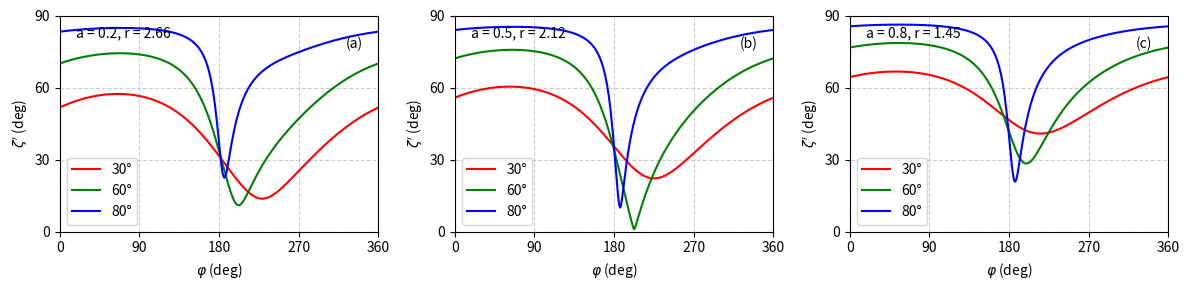

This figure's Python source:
import numpy as np
import matplotlib.pyplot as plt

# Constants
spins = [0.2, 0.5, 0.8]
inclinations = [30, 60, 80]  # in degrees
colors = {30: 'red', 60: 'green', 80: 'blue'}
phi_deg = np.linspace(0, 360, 361)
phi_rad = np.deg2rad(phi_deg)

# ISCO radius from spin
def compute_r_isco(a):
    Z1 = 1 + (1 - a**2)**(1/3) * ((1 + a)**(1/3) + (1 - a)**(1/3))
    Z2 = np.sqrt(3 * a**2 + Z1**2)
    return 0.5 * (3 + Z2 - np.sqrt((3 - Z1)*(3 + Z1 + 2*Z2)))  # prograde orbit

# Orbital beta
def compute_beta(a, r):
    B = 1 + a / np.sqrt(8 * r**3)
    D = 1 - 1/r + a**2 / (4 * r**2)
    F = 1 - a / np.sqrt(2 * r**3) + a**2 / (4 * r**3)
    return (F / (B * np.sqrt(D))) * np.sqrt(1 / (2 * r))

# Poutanen 2020 light bending: cos(alpha)
def cos_alpha_poutanen(cos_psi, r):
    u = 1 / r
    y = 1 - cos_psi
    e = np.e
    with np.errstate(divide='ignore', invalid='ignore'):
        term1 = (u**2 * y**2) / 112.
        term2 = (e / 100.) * u * y * (np.log(1 - y / 2) + y / 2)
        return 1 - (1 - u) * y * (1 + term1 - term2)

# Start plotting
fig, axes = plt.subplots(1, 3, figsize=(12, 3), sharex=True)

for col, a in enumerate(spins):
    r = compute_r_isco(a)
    beta = compute_beta(a, r)

    for i in inclinations:
        i_rad = np.deg2rad(i)
        cos_psi = np.sin(i_rad) * np.cos(phi_rad)
        cos_alpha_vals = cos_alpha_poutanen(cos_psi, r)
        cos_alpha_vals = np.clip(cos_alpha_vals, -1, 1)
        sin_alpha_vals = np.sqrt(1 - cos_alpha_vals**2)
        sin_psi = np.sqrt(1 - cos_psi**2)

        # Emission angle in lab frame
        cos_zeta = (sin_alpha_vals / sin_psi) * np.cos(i_rad)
        cos_zeta = np.clip(cos_zeta, -1, 1)

        # Doppler factor δ and cos(ξ)
        gamma = 1 / np.sqrt(1 - beta**2)
        cos_xi = -(sin_alpha_vals / sin_psi) * np.sin(i_rad) * np.sin(phi_rad)
        delta = 1 / (gamma * (1 - beta * cos_xi))

        # Emission angle in comoving frame
        cos_zeta_prime = delta * cos_zeta
        cos_zeta_prime = np.clip(cos_zeta_prime, -1, 1)
        zeta_prime = np.degrees(np.arccos(cos_zeta_prime))

        # Plot ζ'
        axes[col].plot(phi_deg, zeta_prime, color=colors[i], label=f'{i}°', lw=1.5)

    # Annotate panel
    axes[col].text(0.05, 0.9, f'a = {a}, r = {r:.2f}', transform=axes[col].transAxes)
    axes[col].text(0.95, 0.9, f'({chr(97+col)})', transform=axes[col].transAxes,
                   ha='right', va='top')

# Configure axes
for ax in axes:
    ax.set_xlim(0, 360)
    ax.set_xticks([0, 90, 180, 270, 360])
    ax.set_ylim(0, 90)
    ax.set_ylabel(r'$\zeta^\prime$ (deg)')
    ax.set_yticks([0, 30, 60, 90])
    ax.set_xlabel(r'$\varphi$ (deg)')
    ax.grid(True, linestyle='--', alpha=0.6)
    ax.legend()

plt.tight_layout()
plt.show()
